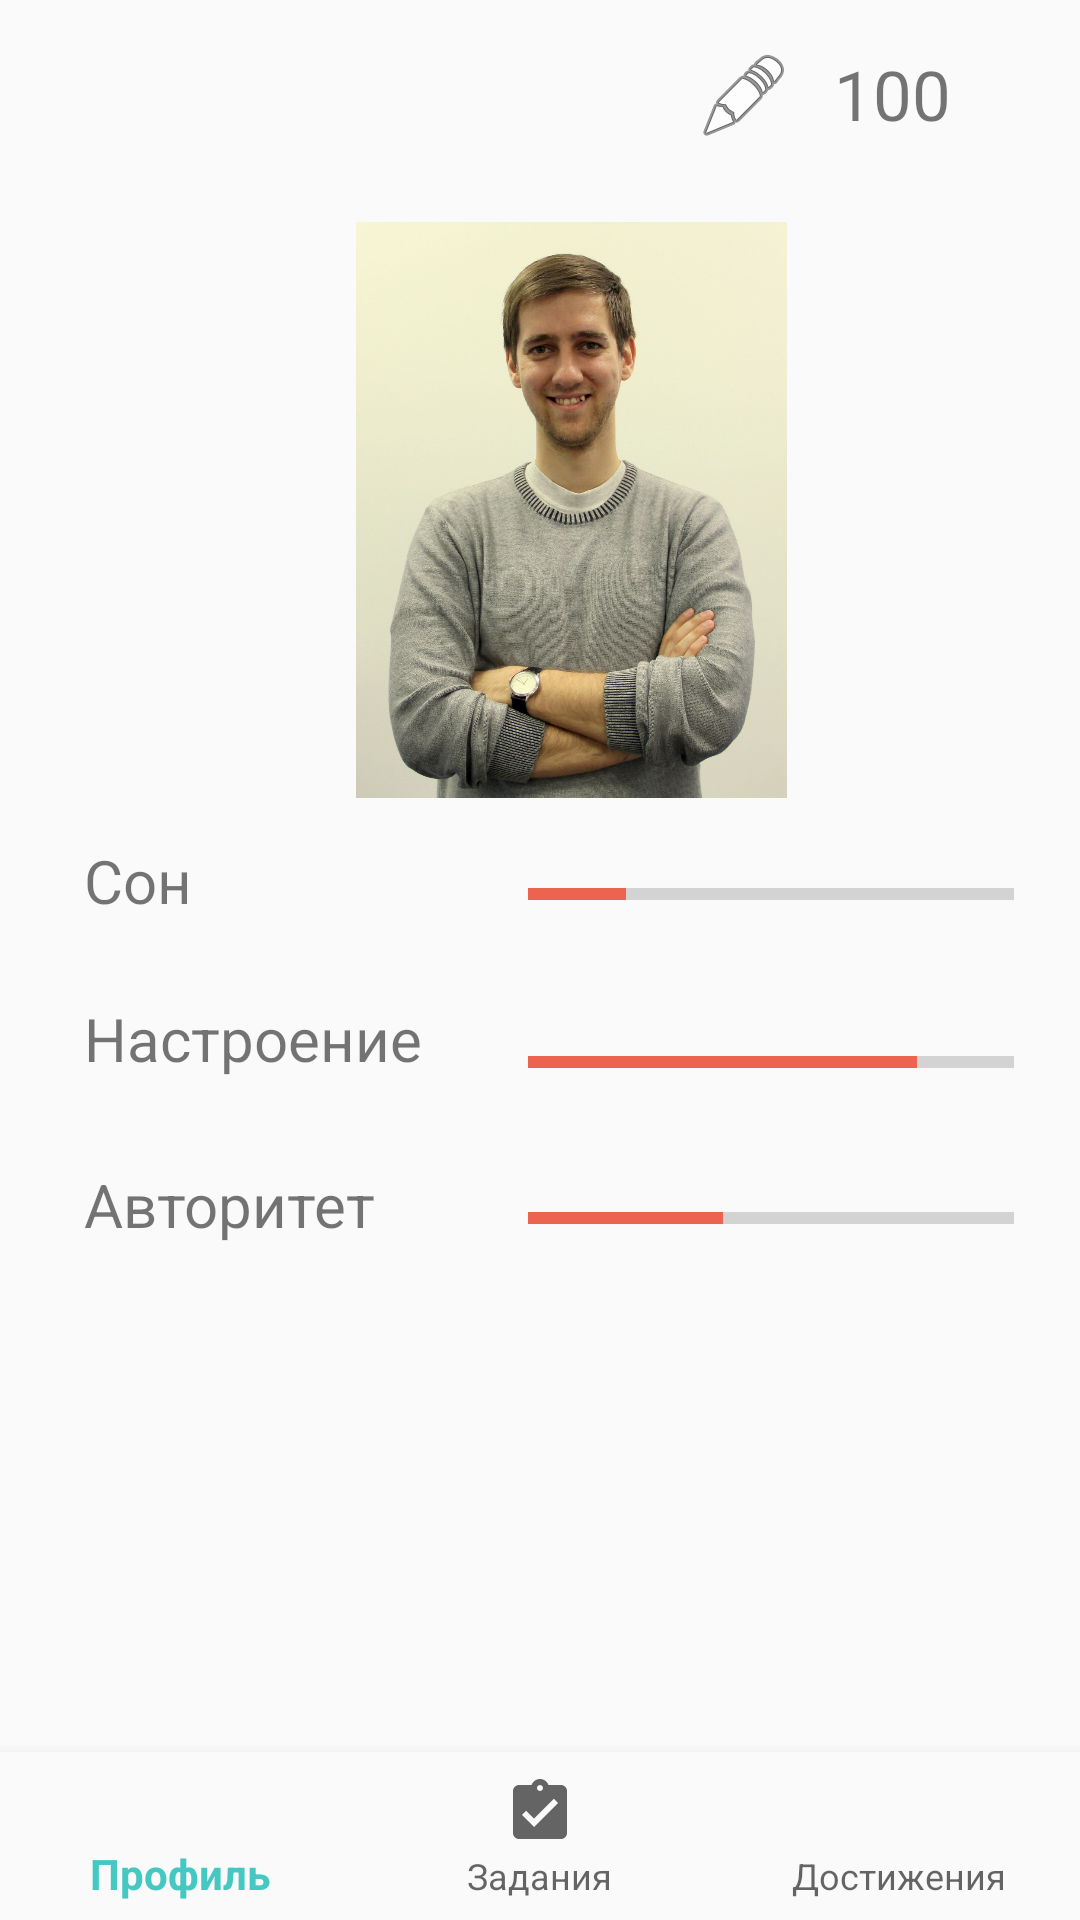

Produce the Android XML layout that renders to this screen, including the resource entries it uses.
<!-- AndroidManifest.xml: application theme AppTheme -->
<!-- res/layout/activity_profile.xml -->
<?xml version="1.0" encoding="utf-8"?>
<android.support.constraint.ConstraintLayout xmlns:android="http://schemas.android.com/apk/res/android"
    xmlns:app="http://schemas.android.com/apk/res-auto"
    xmlns:tools="http://schemas.android.com/tools"
    android:id="@+id/container"
    android:layout_width="match_parent"
    android:layout_height="match_parent"
    tools:context=".activities.Profile">

    <android.support.design.widget.BottomNavigationView
        android:id="@+id/navigation"
        android:layout_width="0dp"
        android:layout_height="wrap_content"
        android:layout_marginEnd="0dp"
        android:layout_marginStart="0dp"
        android:background="?android:attr/windowBackground"
        app:layout_constraintBottom_toBottomOf="parent"
        app:layout_constraintLeft_toLeftOf="parent"
        app:layout_constraintRight_toRightOf="parent"
        app:menu="@menu/navigation" />

    <ImageView
        android:id="@+id/imageViewAbr"
        android:layout_width="189dp"
        android:layout_height="192dp"
        android:layout_marginBottom="8dp"
        android:layout_marginEnd="8dp"
        android:layout_marginStart="96dp"
        android:layout_marginTop="52dp"
        app:layout_constraintBottom_toBottomOf="parent"
        app:layout_constraintEnd_toEndOf="parent"
        app:layout_constraintHorizontal_bias="0.0"
        app:layout_constraintStart_toStartOf="parent"
        app:layout_constraintTop_toTopOf="parent"
        app:layout_constraintVertical_bias="0.057"
        app:srcCompat="@drawable/profilepic" />

    <TextView
        android:id="@+id/textViewSleep"
        android:layout_width="wrap_content"
        android:layout_height="wrap_content"
        android:layout_marginBottom="8dp"
        android:layout_marginEnd="8dp"
        android:layout_marginStart="28dp"
        android:layout_marginTop="280dp"
        android:text="Cон"
        android:textSize="20dp"
        app:layout_constraintBottom_toTopOf="@+id/textViewMood"
        app:layout_constraintEnd_toEndOf="parent"
        app:layout_constraintHorizontal_bias="0.0"
        app:layout_constraintStart_toStartOf="parent"
        app:layout_constraintTop_toTopOf="parent"
        app:layout_constraintVertical_bias="0.0" />

    <TextView
        android:id="@+id/textViewMood"
        android:layout_width="wrap_content"
        android:layout_height="wrap_content"
        android:layout_marginBottom="8dp"
        android:layout_marginEnd="8dp"
        android:layout_marginStart="28dp"
        android:layout_marginTop="332dp"
        android:text="Настроение"
        android:textSize="20dp"
        app:layout_constraintBottom_toTopOf="@+id/textViewAuthority"
        app:layout_constraintEnd_toEndOf="parent"
        app:layout_constraintHorizontal_bias="0.0"
        app:layout_constraintStart_toStartOf="parent"
        app:layout_constraintTop_toTopOf="parent"
        app:layout_constraintVertical_bias="0.027" />

    <TextView
        android:id="@+id/textViewAuthority"
        android:layout_width="wrap_content"
        android:layout_height="wrap_content"
        android:layout_marginBottom="8dp"
        android:layout_marginEnd="8dp"
        android:layout_marginStart="28dp"
        android:layout_marginTop="388dp"
        android:text="Авторитет"
        android:textSize="20dp"
        app:layout_constraintBottom_toBottomOf="parent"
        app:layout_constraintEnd_toEndOf="parent"
        app:layout_constraintHorizontal_bias="0.0"
        app:layout_constraintStart_toStartOf="parent"
        app:layout_constraintTop_toTopOf="parent"
        app:layout_constraintVertical_bias="0.0" />

    <ProgressBar
        android:id="@+id/progressBarSleep"
        style="?android:attr/progressBarStyleHorizontal"
        android:layout_width="162dp"
        android:layout_height="36dp"
        android:layout_marginBottom="8dp"
        android:layout_marginEnd="8dp"
        android:layout_marginStart="176dp"
        android:layout_marginTop="280dp"
        android:indeterminate="false"
        android:max="100"
        android:progress="20"
        app:layout_constraintBottom_toTopOf="@+id/progressBarMood"
        app:layout_constraintEnd_toEndOf="parent"
        app:layout_constraintHorizontal_bias="0.0"
        app:layout_constraintStart_toStartOf="parent"
        app:layout_constraintTop_toTopOf="parent"
        app:layout_constraintVertical_bias="0.0" />

    <ProgressBar
        android:id="@+id/progressBarAuthority"
        style="?android:attr/progressBarStyleHorizontal"
        android:layout_width="162dp"
        android:layout_height="36dp"
        android:layout_marginBottom="8dp"
        android:layout_marginEnd="8dp"
        android:layout_marginStart="176dp"
        android:layout_marginTop="388dp"
        android:indeterminate="false"
        android:max="100"
        android:progress="40"
        app:layout_constraintBottom_toBottomOf="parent"
        app:layout_constraintEnd_toEndOf="parent"
        app:layout_constraintHorizontal_bias="0.0"
        app:layout_constraintStart_toStartOf="parent"
        app:layout_constraintTop_toTopOf="parent"
        app:layout_constraintVertical_bias="0.0" />

    <ProgressBar
        android:id="@+id/progressBarMood"
        style="?android:attr/progressBarStyleHorizontal"
        android:layout_width="162dp"
        android:layout_height="36dp"
        android:layout_marginBottom="8dp"
        android:layout_marginEnd="8dp"
        android:layout_marginStart="176dp"
        android:layout_marginTop="336dp"
        android:indeterminate="false"
        android:max="100"
        android:progress="80"
        app:layout_constraintBottom_toTopOf="@+id/progressBarAuthority"
        app:layout_constraintEnd_toEndOf="parent"
        app:layout_constraintHorizontal_bias="0.0"
        app:layout_constraintStart_toStartOf="parent"
        app:layout_constraintTop_toTopOf="parent"
        app:layout_constraintVertical_bias="0.0" />

    <ImageView
        android:id="@+id/imageViewMarker"
        android:layout_width="wrap_content"
        android:layout_height="wrap_content"
        android:layout_marginBottom="8dp"
        android:layout_marginEnd="96dp"
        android:layout_marginStart="8dp"
        android:layout_marginTop="16dp"
        app:layout_constraintBottom_toBottomOf="parent"
        app:layout_constraintEnd_toEndOf="parent"
        app:layout_constraintHorizontal_bias="1.0"
        app:layout_constraintStart_toStartOf="parent"
        app:layout_constraintTop_toTopOf="parent"
        app:layout_constraintVertical_bias="0.0"
        app:srcCompat="@android:drawable/ic_menu_edit" />

    <TextView
        android:id="@+id/textViewMarkers"
        android:layout_width="54dp"
        android:layout_height="31dp"
        android:layout_marginBottom="8dp"
        android:layout_marginEnd="28dp"
        android:layout_marginStart="8dp"
        android:layout_marginTop="16dp"
        android:text="100"
        android:textSize="23dp"
        app:layout_constraintBottom_toBottomOf="parent"
        app:layout_constraintEnd_toEndOf="parent"
        app:layout_constraintHorizontal_bias="1.0"
        app:layout_constraintStart_toEndOf="@+id/imageViewMarker"
        app:layout_constraintTop_toTopOf="parent"
        app:layout_constraintVertical_bias="0.0" />

</android.support.constraint.ConstraintLayout>
<!-- resources referenced by this layout -->
<resources>
  <!-- drawable profilepic: jpg bitmap (drawable, 301059 bytes) -->
  <style name="AppTheme" parent="Base.Theme.AppCompat.Light.DarkActionBar">
          
          <item name="colorPrimary">@color/colorPrimary</item>
          <item name="colorPrimaryDark">@color/colorPrimaryDark</item>
          <item name="colorAccent">@color/colorAccent</item>
      </style>
  <color name="colorPrimary">#45c8c2</color>
  <color name="colorPrimaryDark">#00796B</color>
  <color name="colorAccent">#ec6450</color>
</resources>
